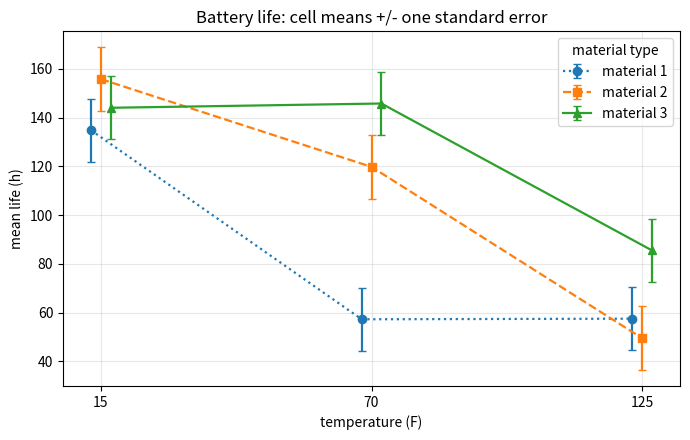

Source code (Python):
"""Battery life experiment: interaction plot of the cell means with standard error bars."""

import numpy as np
import matplotlib.pyplot as plt

temps = [15, 70, 125]
life = {1: [[130, 155, 74, 180], [34, 40, 80, 75], [20, 70, 82, 58]],
        2: [[150, 188, 159, 126], [136, 122, 106, 115], [25, 70, 58, 45]],
        3: [[138, 110, 168, 160], [174, 120, 150, 139], [96, 104, 82, 60]]}
mse = 675.2
se = np.sqrt(mse / 4)

fig, ax = plt.subplots(figsize=(7, 4.5))
for k, (m, ls, mk) in enumerate([(1, ":", "o"), (2, "--", "s"), (3, "-", "^")]):
    means = [np.mean(c) for c in life[m]]
    ax.errorbar(np.array(temps) + (k - 1) * 2, means, yerr=se, ls=ls, marker=mk,
                capsize=3, lw=1.6, label=f"material {m}")
ax.set_xticks(temps)
ax.set_xlabel("temperature (F)")
ax.set_ylabel("mean life (h)")
ax.set_title("Battery life: cell means +/- one standard error")
ax.legend(title="material type")
ax.grid(alpha=0.3)
fig.tight_layout()
